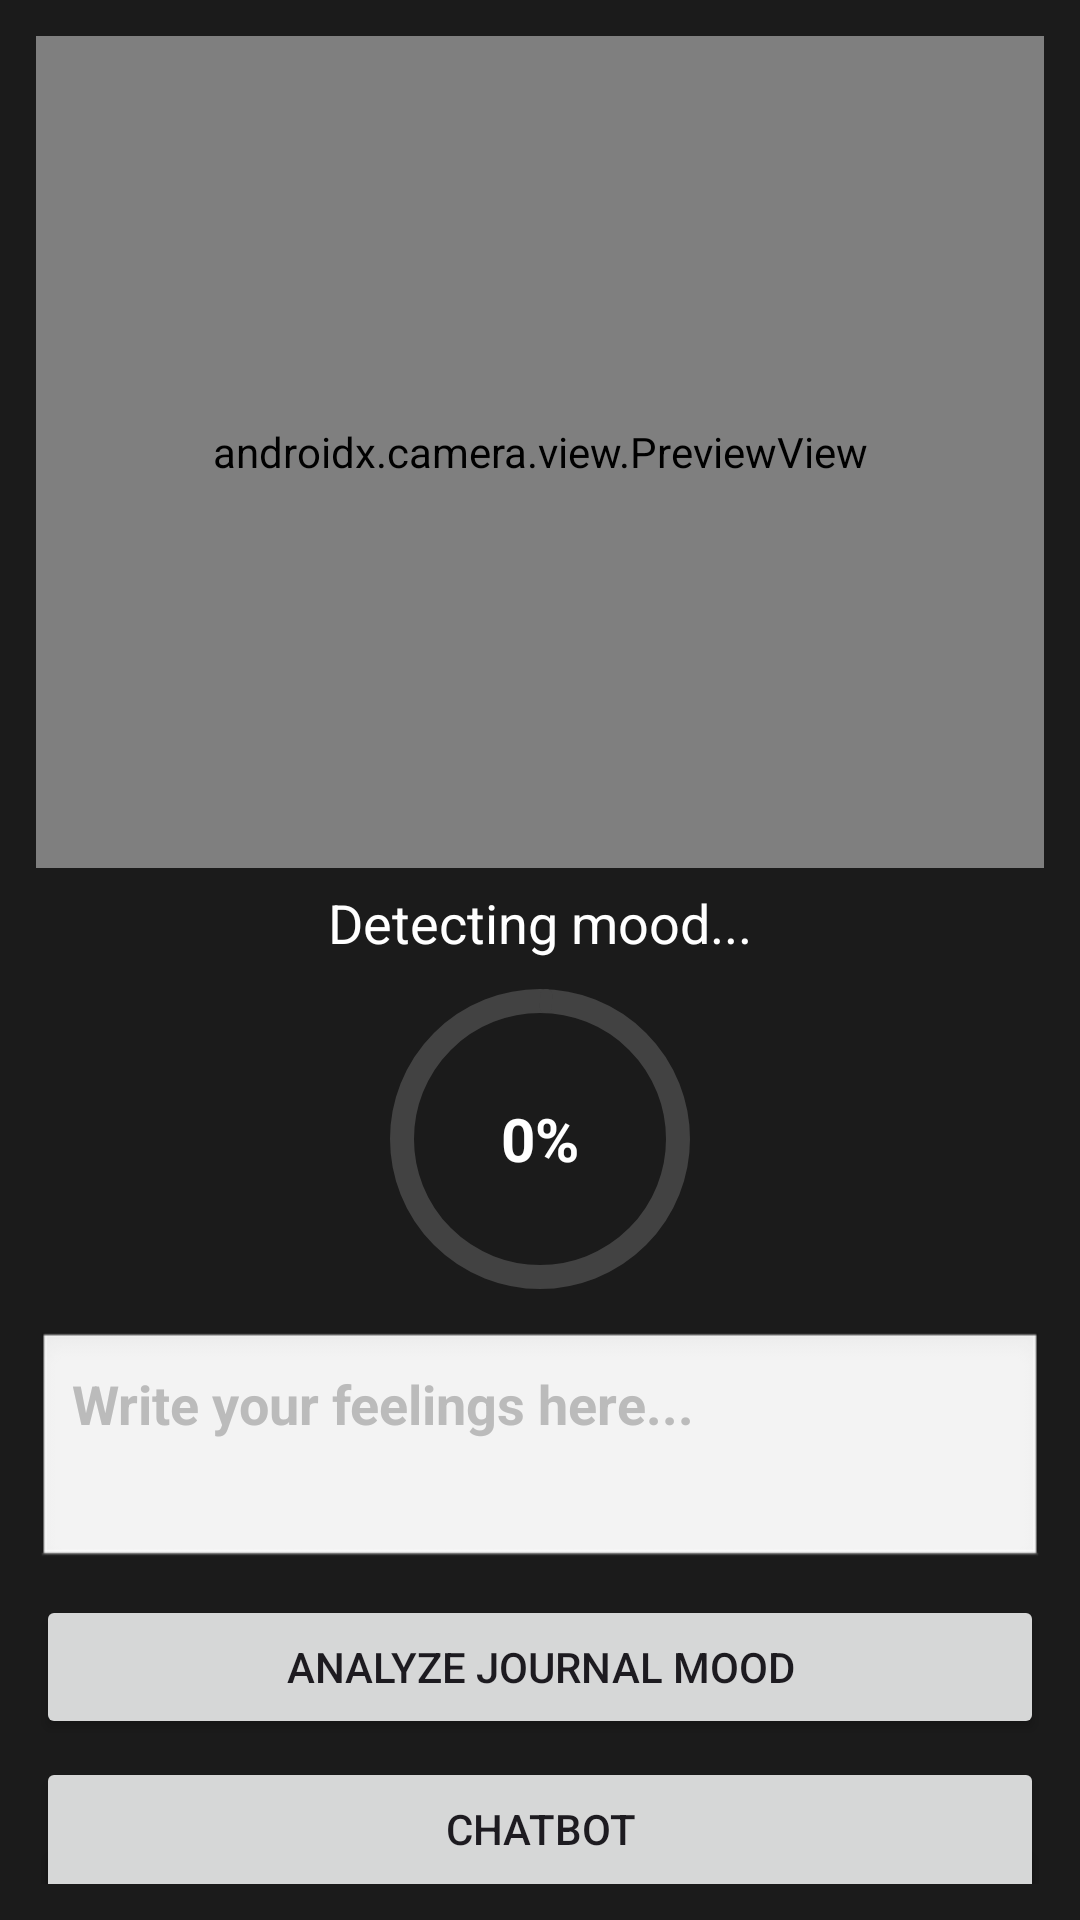

Here is an Android app screen rendered from its layout file. Give the layout XML and the strings, colors and styles it references.
<!-- AndroidManifest.xml: application theme Theme.MentalHealthCompanionApp -->
<!-- res/layout/mood_detect.xml -->
<?xml version="1.0" encoding="utf-8"?>
<androidx.constraintlayout.widget.ConstraintLayout
    xmlns:android="http://schemas.android.com/apk/res/android"
    xmlns:app="http://schemas.android.com/apk/res-auto"
    android:layout_width="match_parent"
    android:layout_height="match_parent"
    android:background="#1B1B1B"
    android:padding="12dp">


    <androidx.camera.view.PreviewView
        android:id="@+id/previewView"
        android:layout_width="0dp"
        android:layout_height="0dp"
        android:background="#000"
        app:layout_constraintTop_toTopOf="parent"
        app:layout_constraintStart_toStartOf="parent"
        app:layout_constraintEnd_toEndOf="parent"
        app:layout_constraintHeight_percent="0.45" />

    <TextView
        android:id="@+id/tvMoodResult"
        android:layout_width="0dp"
        android:layout_height="wrap_content"
        android:text="Detecting mood..."
        android:textSize="18sp"
        android:textColor="#FFFFFF"
        android:gravity="center"
        app:layout_constraintTop_toBottomOf="@id/previewView"
        app:layout_constraintStart_toStartOf="parent"
        app:layout_constraintEnd_toEndOf="parent"
        android:layout_marginTop="6dp" />

    <com.google.android.material.progressindicator.CircularProgressIndicator
        android:id="@+id/circularProgress"
        android:layout_width="100dp"
        android:layout_height="100dp"
        app:indicatorSize="100dp"
        app:trackThickness="8dp"
        app:indicatorColor="#FF6F00"
        app:trackColor="#424242"
        android:progress="0"
        app:layout_constraintTop_toBottomOf="@id/tvMoodResult"
        app:layout_constraintStart_toStartOf="parent"
        app:layout_constraintEnd_toEndOf="parent"
        android:layout_marginTop="6dp" />

    <TextView
        android:id="@+id/tvMoodScorePercent"
        android:layout_width="wrap_content"
        android:layout_height="wrap_content"
        android:text="0%"
        android:textColor="#FFFFFF"
        android:textSize="20sp"
        android:textStyle="bold"
        android:gravity="center"
        app:layout_constraintTop_toTopOf="@id/circularProgress"
        app:layout_constraintBottom_toBottomOf="@id/circularProgress"
        app:layout_constraintStart_toStartOf="@id/circularProgress"
        app:layout_constraintEnd_toEndOf="@id/circularProgress" />

    <EditText
        android:id="@+id/etJournal"
        android:layout_width="0dp"
        android:layout_height="80dp"
        android:hint="Write your feelings here..."
        android:textColor="#000000"
        android:textStyle="bold"
        android:textColorHint="#BBBBBB"
        android:background="@android:drawable/edit_text"
        android:gravity="top|start"
        android:padding="12dp"
        android:inputType="textMultiLine"
        app:layout_constraintTop_toBottomOf="@id/circularProgress"
        app:layout_constraintStart_toStartOf="parent"
        app:layout_constraintEnd_toEndOf="parent"
        android:layout_marginTop="10dp" />

    <Button
        android:id="@+id/btnAnalyzeJournal"
        android:layout_width="0dp"
        android:layout_height="wrap_content"
        android:text="Analyze Journal Mood"
        app:layout_constraintTop_toBottomOf="@id/etJournal"
        app:layout_constraintStart_toStartOf="parent"
        app:layout_constraintEnd_toEndOf="parent"
        android:layout_marginTop="8dp" />

    <Button
        android:id="@+id/btn_chatbot"
        android:layout_width="0dp"
        android:layout_height="wrap_content"
        android:text="Chatbot"
        app:layout_constraintTop_toBottomOf="@id/btnAnalyzeJournal"
        app:layout_constraintStart_toStartOf="parent"
        app:layout_constraintEnd_toEndOf="parent"
        android:layout_marginTop="6dp" />

    <Button
        android:id="@+id/btn_meditate"
        android:layout_width="0dp"
        android:layout_height="wrap_content"
        android:text="Meditate"
        app:layout_constraintTop_toBottomOf="@id/btn_chatbot"
        app:layout_constraintStart_toStartOf="parent"
        app:layout_constraintEnd_toEndOf="parent"
        android:layout_marginTop="6dp"
        app:layout_constraintBottom_toBottomOf="parent" />

</androidx.constraintlayout.widget.ConstraintLayout>
<!-- resources referenced by this layout -->
<resources>
  <style name="Theme.MentalHealthCompanionApp" parent="Base.Theme.MentalHealthCompanionApp" />
  <style name="Base.Theme.MentalHealthCompanionApp" parent="Theme.Material3.DayNight.NoActionBar">
          
          
      </style>
</resources>
